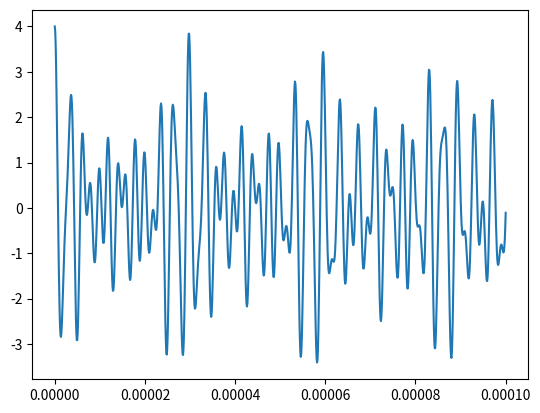
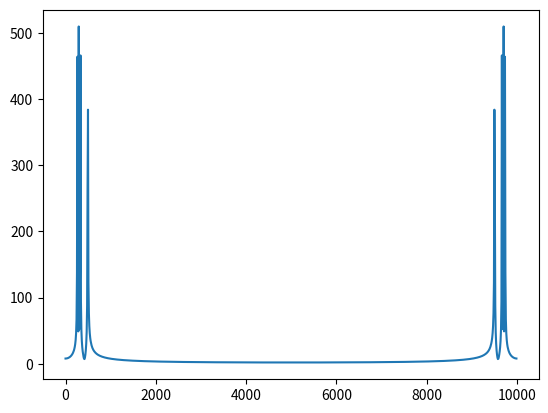
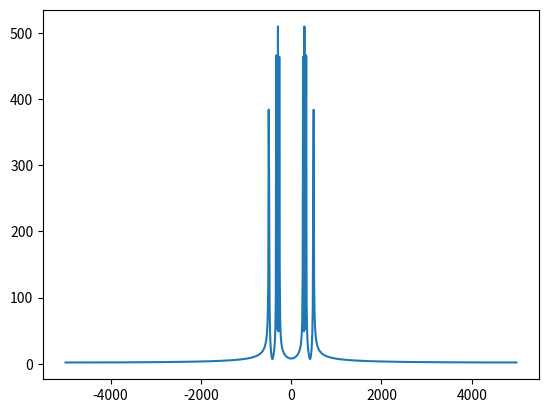

Here is the Python script that generated these plots, in order:
# shows a set of notes in a chord via fft.
#
# Author: Omar Barazanji
# Date: 8/27/18

import numpy as np
import matplotlib.pyplot as plt

# every note's mid frequencies (4th octave)
Ab_hz = 415.30
A_hz = 440.00
Bb_hz = 466.16
B_hz = 493.88
C_hz = 261.63
Db_hz = 277.18
D_hz = 293.66
Eb_hz = 311.13
E_hz = 329.63
F_hz = 349.23
Gb_hz = 369.99
G_hz = 392.00

# sample freq
fs = 1.0e4

# Period
Ts = 1.0/fs

# sample size
sample_size = 1024

# 1 - sample_size (n)
n = np.arange(sample_size)

# sample freq domain
f = np.arange(sample_size) * (fs/sample_size)
f_shift = (np.arange(sample_size) - sample_size/2.0) * (fs/sample_size)

# time domain per note
t = n*Ts

# every note's signal
Ab = np.cos(2*np.pi*Ab_hz*t)
A = np.cos(2*np.pi*A_hz*t)
Bb = np.cos(2*np.pi*Bb_hz*t)
B = np.cos(2*np.pi*B_hz*t)
C = np.cos(2*np.pi*C_hz*t)
Db = np.cos(2*np.pi*Db_hz*t)
D = np.cos(2*np.pi*D_hz*t)
Eb = np.cos(2*np.pi*Eb_hz*t)
E = np.cos(2*np.pi*E_hz*t)
F = np.cos(2*np.pi*F_hz*t)
Gb = np.cos(2*np.pi*Gb_hz*t)
G = np.cos(2*np.pi*G_hz*t)

# Plotting
figA = plt.figure(1)

# Notes in chord (add as many as you want!)
s = C + D + E + B # This is C Major

plt.plot(np.linspace(0, 1.0/fs, len(s)), s)

figB = plt.figure(2)
sf = np.fft.fft(s)
sf_mag = np.sqrt(sf.real**2 + sf.imag**2)
plt.plot(f, sf_mag)

figC = plt.figure(3)
sf_shift = np.fft.fftshift(sf)
sf_shift_mag = np.sqrt(sf_shift.real**2 + sf_shift.imag**2)
plt.plot(f_shift, sf_shift_mag)

plt.show()

